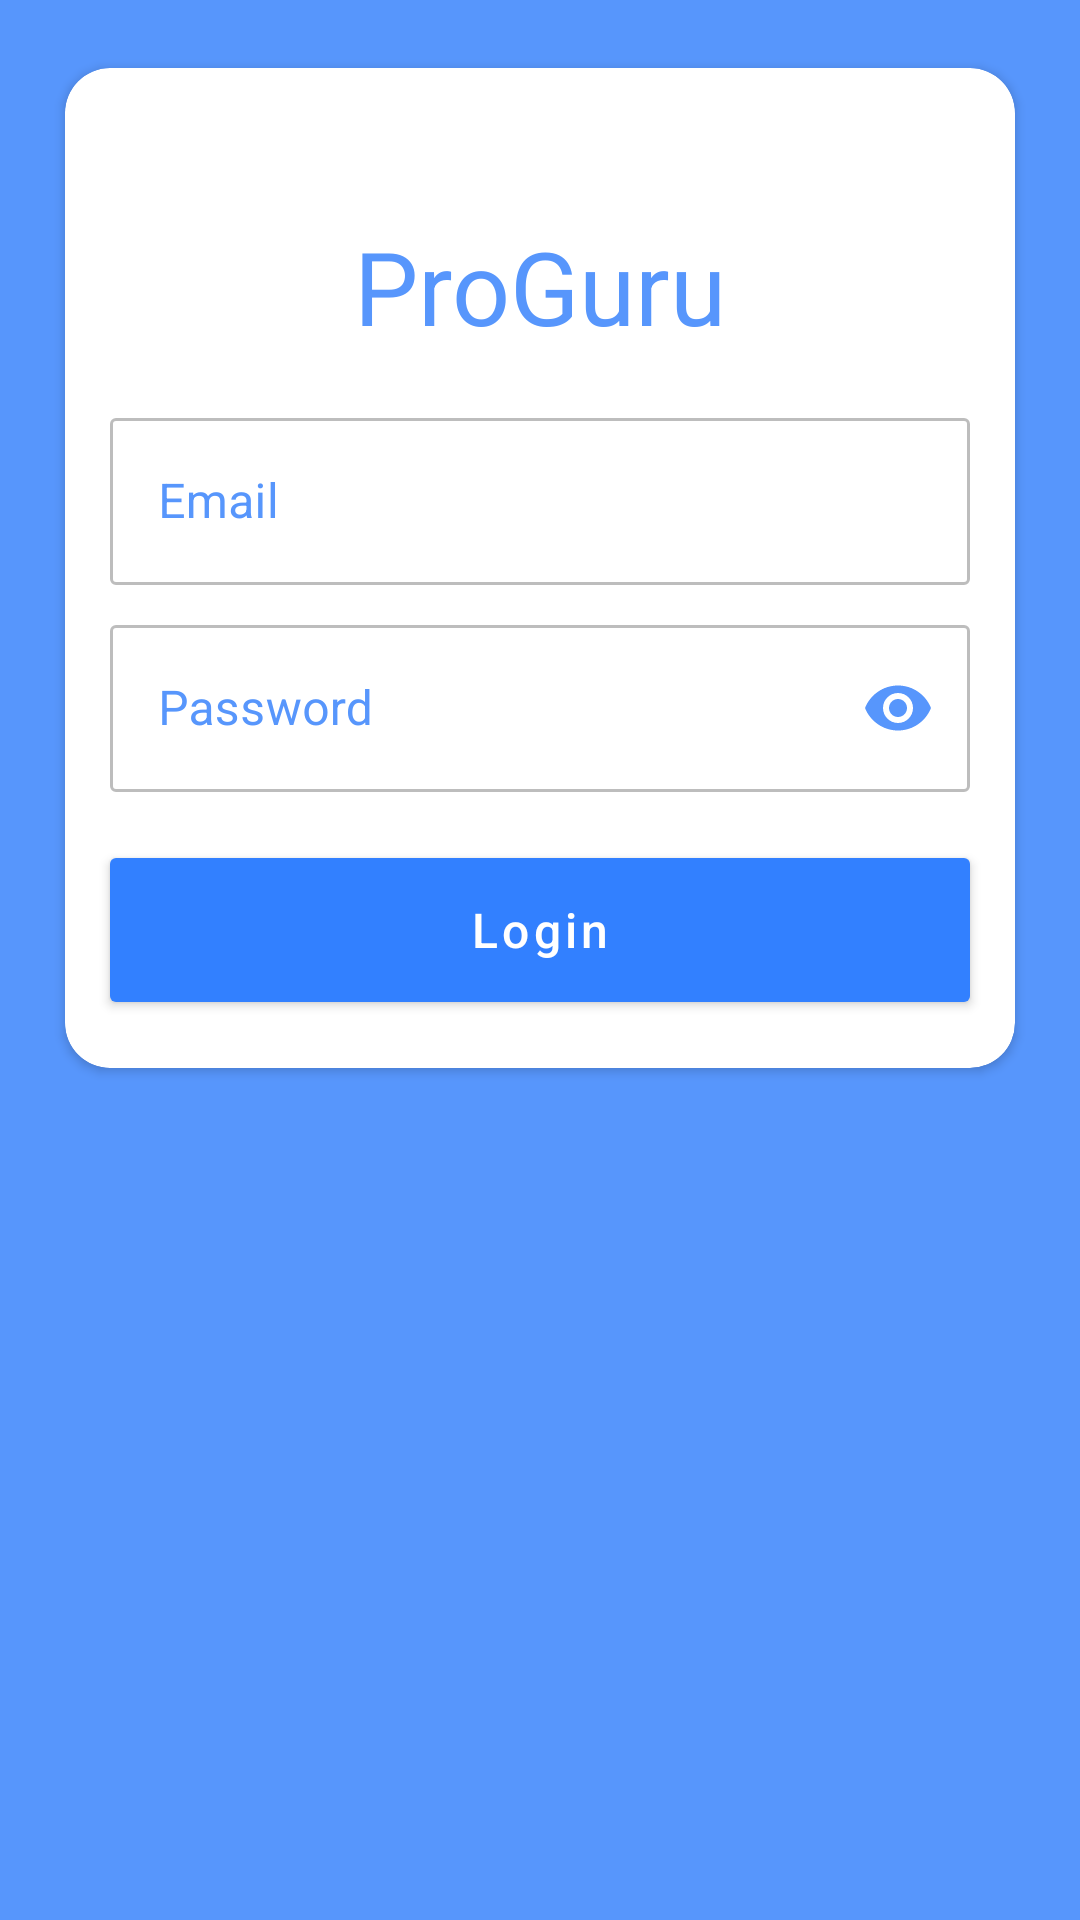

Android layout source for this screen:
<!-- AndroidManifest.xml: activity theme Theme.MaterialComponents.NoActionBar -->
<!-- res/layout/activity_login.xml -->
<?xml version="1.0" encoding="utf-8"?>
<androidx.core.widget.NestedScrollView xmlns:android="http://schemas.android.com/apk/res/android"
    xmlns:app="http://schemas.android.com/apk/res-auto"
    android:layout_width="match_parent"
    android:layout_height="match_parent"
    android:background="@color/colorPrimaryDark">

    <androidx.cardview.widget.CardView
        android:layout_width="match_parent"
        android:layout_height="wrap_content"
        android:layout_margin="@dimen/view_item_margin"
        app:cardBackgroundColor="@android:color/white"
        app:cardCornerRadius="@dimen/view_item_margin"
        app:cardUseCompatPadding="true">

        <androidx.constraintlayout.widget.ConstraintLayout
            android:layout_width="match_parent"
            android:layout_height="match_parent">

            <TextView
                android:id="@+id/tvTitle"
                android:layout_width="match_parent"
                android:layout_height="wrap_content"
                android:layout_marginTop="50dp"
                android:text="@string/app_name"
                android:textAlignment="center"
                android:textAppearance="@style/TextAppearance.AppCompat.Display1"
                android:textColor="@color/colorPrimaryDark"
                app:layout_constraintEnd_toEndOf="parent"
                app:layout_constraintStart_toStartOf="parent"
                app:layout_constraintTop_toTopOf="parent" />

            <com.google.android.material.textfield.TextInputLayout
                android:id="@+id/edtEmail"
                style="@style/ProGuru.TextInputLayout"
                android:layout_width="0dp"
                android:layout_height="wrap_content"
                android:layout_marginHorizontal="@dimen/view_item_margin"
                android:layout_marginTop="@dimen/large"
                app:layout_constraintEnd_toEndOf="parent"
                app:layout_constraintStart_toStartOf="parent"
                app:layout_constraintTop_toBottomOf="@id/tvTitle">

                <com.google.android.material.textfield.TextInputEditText
                    android:layout_width="match_parent"
                    android:layout_height="wrap_content"
                    android:hint="@string/email"
                    android:textColor="@color/colorPrimaryDark"
                    android:inputType="textEmailAddress" />

            </com.google.android.material.textfield.TextInputLayout>

            <com.google.android.material.textfield.TextInputLayout
                android:id="@+id/edtPassword"
                style="@style/ProGuru.TextInputLayout"
                android:layout_width="0dp"
                android:layout_height="wrap_content"
                android:layout_marginTop="@dimen/medium"
                android:hint="@string/password"
                app:layout_constraintEnd_toEndOf="@id/edtEmail"
                app:layout_constraintStart_toStartOf="@id/edtEmail"
                app:layout_constraintTop_toBottomOf="@id/edtEmail"
                app:passwordToggleEnabled="true">

                <com.google.android.material.textfield.TextInputEditText
                    android:layout_width="match_parent"
                    android:layout_height="wrap_content"
                    android:hint="@string/password"
                    android:textColor="@color/colorPrimaryDark"
                    android:inputType="textPassword" />

            </com.google.android.material.textfield.TextInputLayout>


            <com.google.android.material.button.MaterialButton
                android:id="@+id/btnLogin"
                style="@style/ProGuru.Button"
                android:layout_width="0dp"
                android:layout_height="wrap_content"
                android:layout_marginVertical="@dimen/large"
                android:text="@string/login"
                android:textColor="@android:color/white"
                android:textSize="16sp"
                app:backgroundTint="#3280FF"
                app:layout_constraintBottom_toBottomOf="parent"
                app:layout_constraintEnd_toEndOf="@id/edtEmail"
                app:layout_constraintStart_toStartOf="@id/edtEmail"
                app:layout_constraintTop_toBottomOf="@id/edtPassword"
                app:rippleColor="#FF3280FF" />

        </androidx.constraintlayout.widget.ConstraintLayout>

    </androidx.cardview.widget.CardView>

</androidx.core.widget.NestedScrollView>
<!-- resources referenced by this layout -->
<resources>
  <color name="colorPrimaryDark">#5796fc</color>
  <dimen name="large">16dp</dimen>
  <dimen name="medium">8dp</dimen>
  <dimen name="view_item_margin">15dp</dimen>
  <string name="app_name">ProGuru</string>
  <string name="email">Email</string>
  <string name="login">Login</string>
  <string name="password">Password</string>
  <style name="ProGuru.Button" parent="ProGuru.Button.Base" />
  <style name="ProGuru.TextInputLayout" parent="Widget.MaterialComponents.TextInputLayout.OutlinedBox">
          <item name="hintEnabled">true</item>
          <item name="hintTextColor">@color/colorPrimaryDark</item>
          <item name="boxStrokeColor">@color/text_input_box_outlined_box</item>
          <item name="boxStrokeWidth">1dp</item>
          <item name="boxCornerRadiusTopStart">@dimen/input_corner_radius</item>
          <item name="boxCornerRadiusTopEnd">@dimen/input_corner_radius</item>
          <item name="boxCornerRadiusBottomStart">@dimen/input_corner_radius</item>
          <item name="boxCornerRadiusBottomEnd">@dimen/input_corner_radius</item>
          <item name="errorTextColor">@color/error</item>
          <item name="drawableTint">@color/colorPrimaryDark</item>
          <item name="passwordToggleTint">@color/colorPrimaryDark</item>
          <item name="colorAccent">@color/colorPrimaryDark</item>  // Text Color
          <item name="android:textColorHint">@color/colorPrimaryDark</item>    // Hint Color
          <item name="colorControlActivated">@color/colorPrimaryDark</item> //Floating label color
          <item name="errorIconTint">@color/error</item>
          <item name="errorTextAppearance">@style/ProGuru.TextInputEditText.Error</item>
          <item name="materialThemeOverlay">@style/ProGuru.TextInputEditText.OutlinedBox</item>
      </style>
  <style name="ProGuru.Button.Base" parent="Widget.MaterialComponents.Button">
          <item name="android:minHeight">@dimen/button_height</item>
          <item name="textAllCaps">false</item>
          <item name="cornerRadius">@dimen/button_corner_radius</item>
      </style>
  <dimen name="input_corner_radius">2dp</dimen>
  <color name="error">#F51414</color>
  <style name="ProGuru.TextInputEditText.Error" parent="TextAppearance.AppCompat">
      </style>
  <style name="ProGuru.TextInputEditText.OutlinedBox" parent="ThemeOverlay.MaterialComponents.TextInputEditText.OutlinedBox">
          <item name="colorControlActivated">@color/colorPrimaryDark</item>
      </style>
  <dimen name="button_height">60dp</dimen>
  <dimen name="button_corner_radius">2dp</dimen>
</resources>
